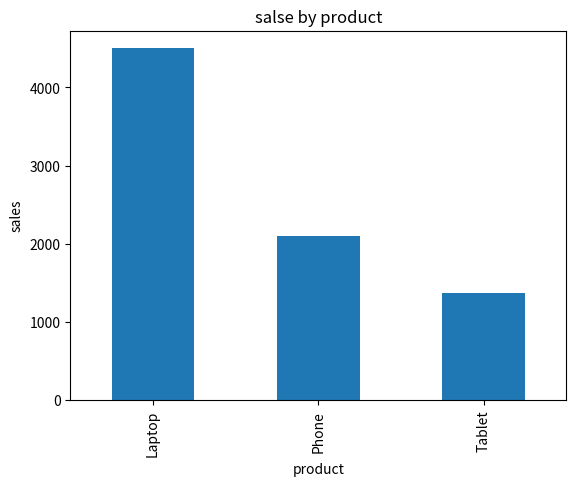
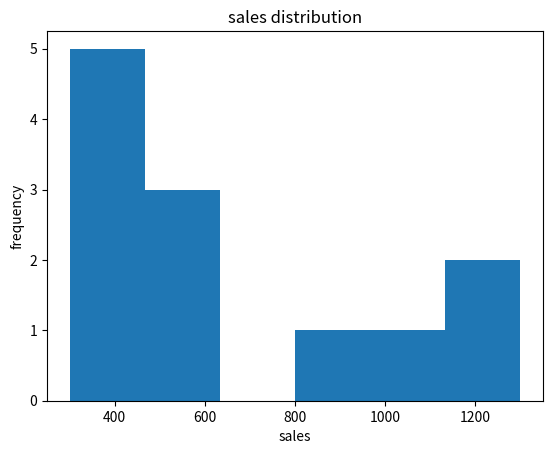
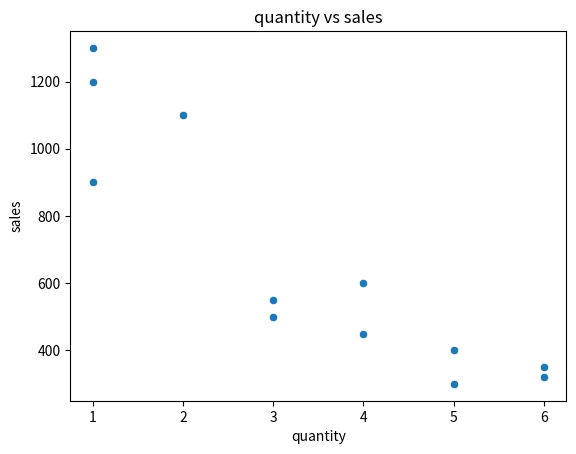
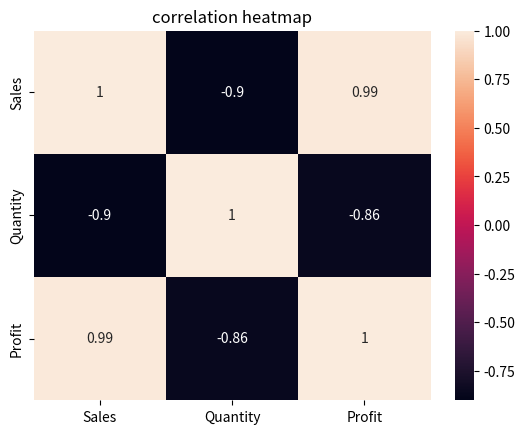
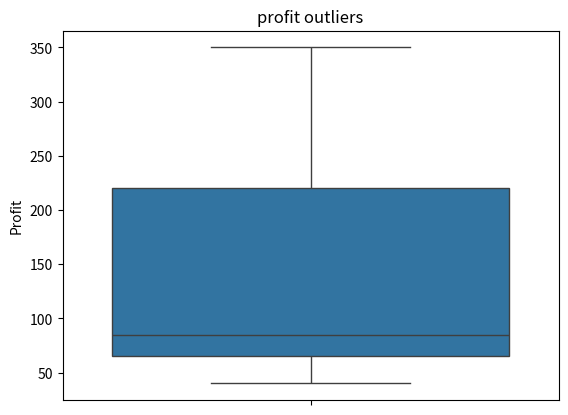

Generate these figures, in order, with matplotlib:
import pandas as pd
import matplotlib.pyplot as plt
import seaborn as sns

df = pd.DataFrame({
    "Product": [
        "Laptop","Phone","Tablet","Laptop","Phone",
        "Tablet","Laptop","Phone","Tablet","Laptop",
        "Phone","Tablet"
    ],

    "Region": [
        "West","West","East","South","East",
        "West","North","South","East","North",
        "West","South"
    ],

    "Sales": [
        1200,500,300,900,600,
        350,1100,550,400,1300,
        450,320
    ],

    "Quantity": [
        1,3,5,1,4,
        6,2,3,5,1,
        4,6
    ],

    "Profit": [
        300,80,40,200,100,
        70,280,90,50,350,
        75,45
    ]
})





# Mastery Task 1 — EDA Inspection

print(df.shape)
print(df.info())
print(df.columns)
print(df.dtypes)
print(df.describe())
print(df.isna().sum())
print(df.duplicated().sum())






# Mastery Task 2 — Product Analysis

product_sales = df.groupby("Product")["Sales"].sum()
product_profit = df.groupby("Product")["Profit"].sum()
product_quantity = df.groupby("Product")["Quantity"].sum()

print(product_sales)
print(product_profit)
print(product_quantity)





# Mastery Task 3 — Region Analysis

regional_sales = df.groupby("Region")["Sales"].sum()
regional_avg_profit = df.groupby("Region")["Profit"].mean()

print(regional_sales)
print(regional_avg_profit)




# Mastery Task 4 — Visualization

product_sales.plot(kind="bar")
plt.title("salse by product")
plt.xlabel("product")
plt.ylabel("sales")
plt.show()



plt.hist(df["Sales"], bins=6)
plt.title("sales distribution")
plt.xlabel("sales")
plt.ylabel("frequency")
plt.show()



sns.scatterplot(data=df, x="Quantity", y="Sales")
plt.title("quantity vs sales")
plt.xlabel("quantity")
plt.ylabel("sales")
plt.show()






# Mastery Task 5 — Correlation

correlation = df.corr(numeric_only=True)

print(correlation)





# Mastery Task 6 — Heatmap

sns.heatmap(correlation,annot=True)
plt.title("correlation heatmap")
plt.show()




# Mastery Task 7 — Outlier Analysis

sns.boxplot(y=df["Profit"])
plt.title("profit outliers")
plt.show()


Q1 = df["Profit"].quantile(0.25)
Q3 = df["Profit"].quantile(0.75)

IQR = Q3 - Q1

lower = Q1 - 1.5 * IQR
upper = Q3 + 1.5 * IQR

print(Q1,Q3,IQR,lower,upper)






# Mastery Task 8 Business Investigation


# Highest Sales

# Laptop → 4500

# Highest Profit

# Laptop → 1130

# Highest Quantity

# Tablet → 22



# pattern : Tablets are sold in the highest quantity, but laptops generate the highest sales and profit.



 

#Mastery Task 9  Final Mini EDA Report :


# Dataset
# Rows: 12
# Columns: 5
# Missing values: 0
# Duplicates: 0
# Products
# Highest Sales: Laptop — 4500
# Highest Profit: Laptop — 1130
# Highest Quantity: Tablet — 22
# Key relationships
# Sales ↔ Profit:   +0.992
# Sales ↔ Quantity: -0.901
# Quantity ↔ Profit: -0.858
# Outliers
# Profit outliers: None
# Main business finding
# Laptop → highest sales + highest profit
# Tablet → highest quantity
# North → highest average profit
